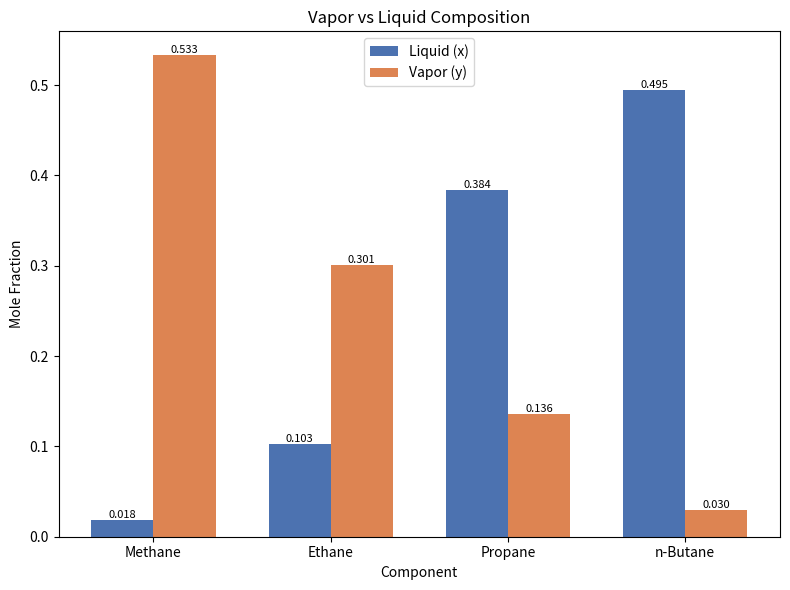
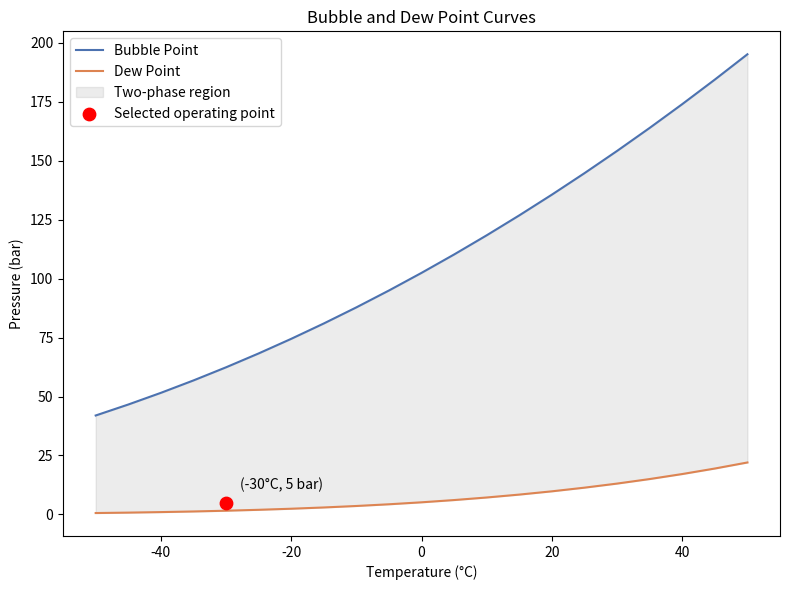

These charts were generated, in order, by the following Python code:
from scipy.optimize import brentq
import numpy as np
import matplotlib.pyplot as plt
# Inputs dictionary
feed = {
    "Methane": 0.40, #fraction
    "Ethane": 0.25, #fraction
    "Propane": 0.20, #fraction
    "n-Butane": 0.15 #fraction
}

antoine = {
    "Methane": {"A": 3.9895, "B": 443.028, "C": -0.49},
    "Ethane": {"A": 4.50706, "B": 791.3, "C": -6.422},
    "Propane": {"A": 4.53678, "B": 1149.36, "C": 24.906},
    "n-Butane": {"A": 4.35576, "B": 1175.581, "C": -2.071}
}
conditions = {
    "Temperature": -30, #C
    "Pressure":5 #bar
}

# Antoine equation function
def antoine_pressure(temperature, constants):
    A = constants["A"]
    B = constants["B"]
    C = constants["C"]
    T_kelvin = temperature + 273.15
    P_sat = 10 ** (A - B / (T_kelvin + C))
    return P_sat

# K-value function
def calculate_k_values(temperature, pressure, antoine):
    k_values = {}
    for component in antoine:
        P_sat = antoine_pressure(temperature, antoine[component])
        K = P_sat / pressure
        k_values[component] = K
    return k_values
k_values = calculate_k_values(conditions["Temperature"], conditions["Pressure"], antoine)

# Rachford-Rice solver
def rachford_rice(V, feed, k_values):
    total = 0
    for component in feed:
        z = feed[component]
        K = k_values[component]
        total += z * (K - 1) / (1 + V * (K - 1))
    return total

# Composition calculations 
def calculate_compositions(V, feed, k_values):
    liquid_composition = {}
    vapor_composition = {}
    for component in feed:
        z = feed[component]
        K = k_values[component]
        x = z / (1 + V * (K - 1))
        y = K * x 
        liquid_composition[component] = x
        vapor_composition[component] = y
    return liquid_composition, vapor_composition

# Bubble point and dew point validation
def check_two_phase(feed, k_values):
    rachford_rice_at_zero = rachford_rice(0, feed, k_values)
    rachford_rice_at_one = rachford_rice(1, feed, k_values)
    rachford_rice_product = rachford_rice_at_zero * rachford_rice_at_one
    if rachford_rice_product < 0:
        return True
    else:
        return False

# Phase validation
two_phase = check_two_phase(feed, k_values)
if two_phase:
    V = brentq(rachford_rice, 0, 1, args=(feed, k_values))
    x , y = calculate_compositions(V, feed, k_values)
    print("Two-phase region confirmed, proceed with flash calculation.")
    print(f"Flash vapor fraction (V): {V:.4f}")
    print("\n Vapor-Liquid Composition ")    
    for component in x:
        print(f"{component}: x = {x[component]:.4f}, y = {y[component]:.4f}")

# Vapor vs Liquid composition bar chart
    components_list = list(x.keys())
    x_values = list(x.values())
    y_values = list(y.values())

    bar_width = 0.35
    positions = np.arange(len(components_list)) # [0, 1, 2, 3]

    plt.figure(figsize=(8, 6))
    bars_liquid = plt.bar(positions - bar_width/2, x_values, bar_width, label="Liquid (x)", color="#4C72B0")
    bars_vapor = plt.bar(positions + bar_width/2, y_values, bar_width, label="Vapor (y)", color="#DD8452")

    for bar, val in zip(bars_liquid, x_values):
        plt.text(bar.get_x() + bar.get_width()/2, bar.get_height(),
                 f"{val:.3f}", ha="center", va="bottom", fontsize=8)

    for bar, val in zip(bars_vapor, y_values):
        plt.text(bar.get_x() + bar.get_width()/2, bar.get_height(),
             f"{val:.3f}", ha="center", va="bottom", fontsize=8)

    plt.xlabel("Component")
    plt.ylabel("Mole Fraction")
    plt.title("Vapor vs Liquid Composition")
    plt.xticks(positions, components_list)
    plt.legend()
    plt.tight_layout()
    plt.savefig("Flash_Composition_Comparison.png", dpi=200)
    plt.show()
else:
    print("Conditions outside two-phase region so cannot proceed with flash calculation..")

# Bubble point and dew point pressure calculations
def bubble_point_pressure(temperautre, feed, antoine):
    P_bubble = 0
    for component in feed:
        z = feed[component]
        P_sat = antoine_pressure(temperautre, antoine[component])
        P_bubble += z * P_sat
    return P_bubble

def dew_point_pressure(temperature, feed, antoine):
    sum_term = 0
    for component in feed:
        z = feed[component]
        P_sat = antoine_pressure(temperature, antoine[component])
        sum_term += z / P_sat
        P_dew = 1 / sum_term
    return P_dew

P_bub = bubble_point_pressure(conditions["Temperature"], feed, antoine)
P_dew = dew_point_pressure(conditions["Temperature"], feed, antoine)
print(f"Bubble point pressure at {conditions['Temperature']}°C: {P_bub:.2f} bar")
print(f"Dew point pressure at {conditions['Temperature']}°C: {P_dew:.2f} bar")

# Range of temperatures 
temperatures = np.linspace(-50, 50, 21)

bubble_pressure = []
dew_pressure = []

for T in temperatures:
    P_bub = bubble_point_pressure(T, feed, antoine)
    P_dew = dew_point_pressure(T, feed, antoine)
    bubble_pressure.append(P_bub)
    dew_pressure.append(P_dew)

# Plot
plt.figure(figsize=(8, 6))
plt.plot(temperatures, bubble_pressure, label="Bubble Point", color="#4C72B0")  
plt.plot(temperatures, dew_pressure, label="Dew Point", color="#DD8452")
plt.fill_between(temperatures, dew_pressure, bubble_pressure, color="grey", alpha=0.15, label="Two-phase region")
plt.scatter([conditions["Temperature"]], [conditions["Pressure"]], 
            color="red", zorder=5, s=80, label="Selected operating point")
plt.annotate(f"({conditions['Temperature']}°C, {conditions['Pressure']} bar)",
             (conditions["Temperature"], conditions["Pressure"]),
             textcoords="offset points", xytext=(10, 10))

plt.xlabel("Temperature (°C)")
plt.ylabel("Pressure (bar)")
plt.title("Bubble and Dew Point Curves")
plt.legend()
plt.tight_layout()
plt.savefig("Bubble_Dew_Point_Curves.png", dpi=200)
plt.show()
